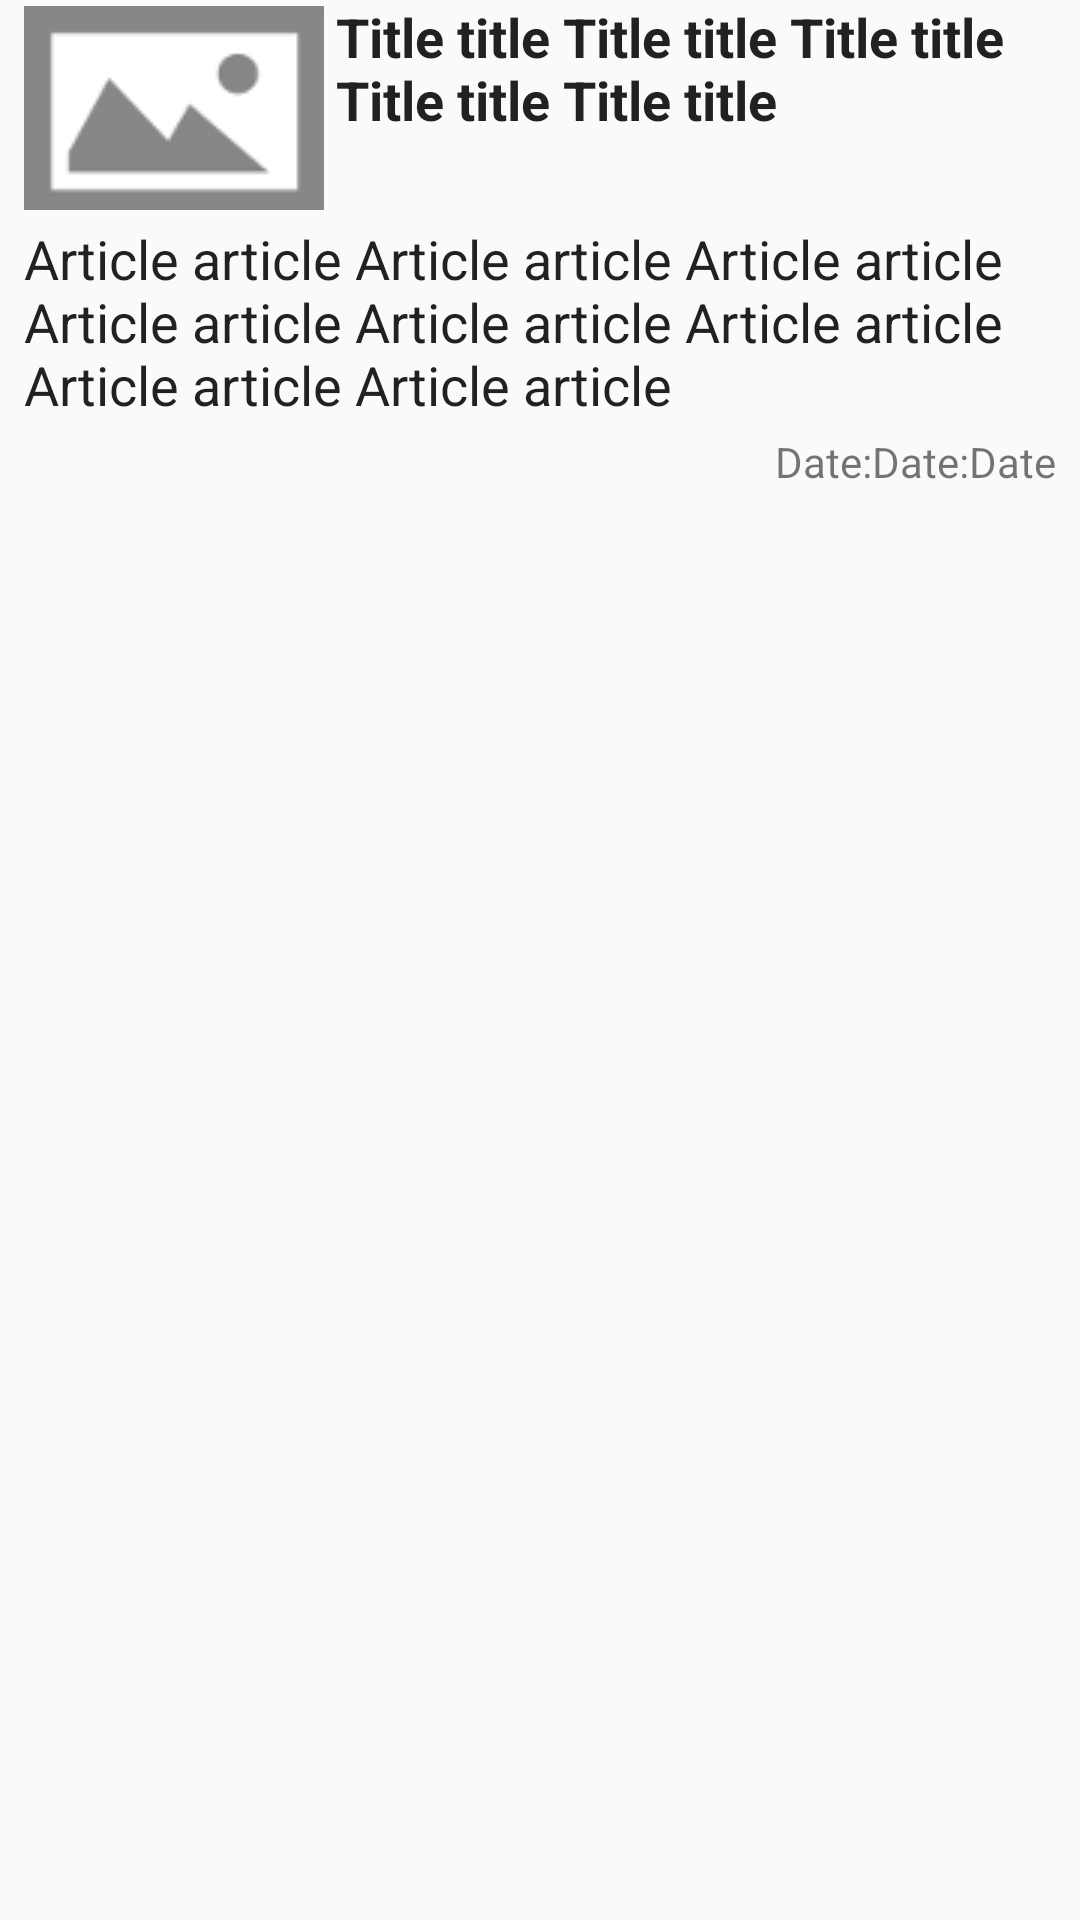

Here is an Android app screen rendered from its layout file. Give the layout XML and the strings, colors and styles it references.
<!-- AndroidManifest.xml: application theme AppTheme.Base -->
<!-- res/layout/layout_news_article.xml -->
<?xml version="1.0" encoding="utf-8"?>
<LinearLayout xmlns:android="http://schemas.android.com/apk/res/android"
    android:orientation="vertical"
    android:layout_width="wrap_content"
    android:layout_height="wrap_content"
    android:paddingLeft="8dp"
    android:paddingRight="8dp">

    <LinearLayout
        android:orientation="horizontal"
        android:layout_width="wrap_content"
        android:layout_height="wrap_content">


        <LinearLayout
            android:layout_width="wrap_content"
            android:layout_height="wrap_content"
            android:orientation="vertical">

        <ImageView
            android:id="@+id/rss_image_view"
            android:src="@drawable/placeholder_medium_100x70"
            android:layout_gravity="top"
            android:layout_width="100dip"
            android:layout_height="70dip"
            android:scaleType="centerCrop"
            android:paddingTop="4dp" />


        </LinearLayout>

        <TextView
            android:id="@+id/rss_title_view"
            android:layout_width="wrap_content"
            android:layout_height="wrap_content"
            android:ellipsize="end"
            android:textStyle="bold"
            android:text="Title title Title title Title title Title title Title title "
            android:textAppearance="@android:style/TextAppearance.Medium"
            android:paddingLeft="4dp" />

    </LinearLayout>


    <TextView
        android:id="@+id/rss_description_view"
        android:layout_width="wrap_content"
        android:layout_height="wrap_content"
        android:gravity="bottom"
        android:ellipsize="end"
        android:text="Article article Article article Article article Article article Article article Article article Article article Article article "
        android:textAppearance="@android:style/TextAppearance.Medium"
        android:paddingTop="4dp" />

    <TextView
        android:layout_width="wrap_content"
        android:layout_height="wrap_content"
        android:textAppearance="?android:attr/textAppearanceSmall"
        android:text="Date:Date:Date"
        android:id="@+id/rss_date_view"
        android:paddingTop="4dp"
        android:layout_gravity="right" />


</LinearLayout>
<!-- resources referenced by this layout -->
<resources>
  <!-- drawable placeholder_medium_100x70: png bitmap (drawable, 2812 bytes) -->
  <style name="AppTheme.Base" parent="Theme.AppCompat.Light.NoActionBar">
  
          <item name="colorPrimary">@color/ColorPrimary</item>
          <item name="colorPrimaryDark">@color/ColorPrimaryDark</item>
          <item name="colorAccent">@color/ColorAccent1</item>
  
      </style>
  <color name="ColorPrimary">#3F51B5</color>
  <color name="ColorPrimaryDark">#1A237E</color>
  <color name="ColorAccent1">#EF767A</color>
</resources>
